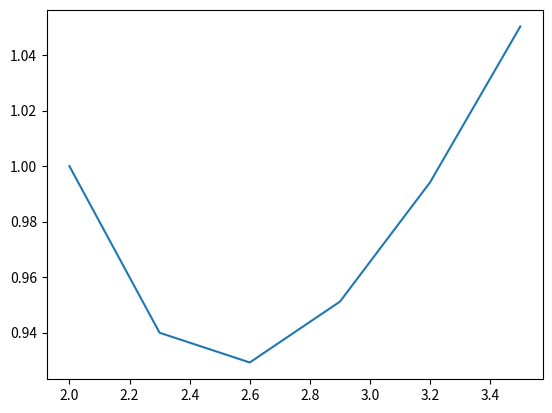
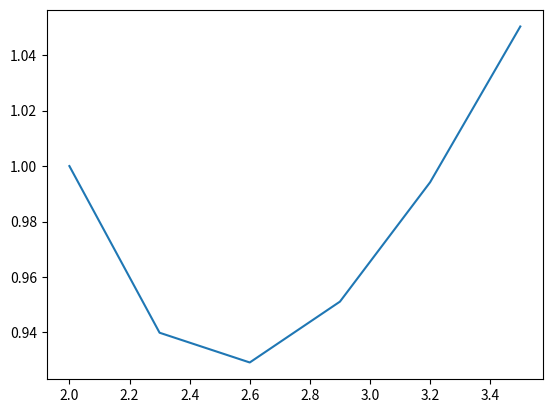
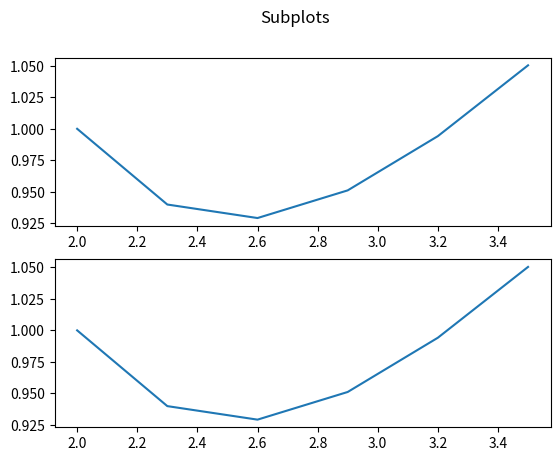

Python code for these plots, in order:
import numpy as np
from scipy.integrate import *
import matplotlib.pyplot as plt

import math

xplot = []
yplot = []

x0 = 2
y0 = 1
h = 0.3
n = 5

xplot.append(x0)
yplot.append(y0)

print(f"x0 = {x0} and y0 = {y0}.")

#   recursive runge kutta function, iterates n times
def _solve_expression(x, y):
    #print(f"x is {x} and y is {y}")
    # this is where we input the expression
    return -y+math.log(x)

# o lets the function know how many times its iterated, it is the inverse of n
def runge_kutta(x, y, h, n, order=1):

    if n == 0:
     return
    else:
    
     k1 = _solve_expression(x, y)
     k2 = _solve_expression(x+(h/2),y+(h/2)*k1)
     k3 = _solve_expression(x+(h/2),y+(h/2)*k2)
     k4 = _solve_expression(x+h, y+h*k3)

     # for debugging purposes
     #print(f"k1 is {round(k1, 5)} and k2 is {round(k2, 5)} and k3 is {round(k3, 5)} and k4 is {round(k4, 5)}")

     t = (1/6)*(k1+(2*k2)+(2*k3)+k4)

     yn = y + h*t
     xn = x + h

     xplot.append(xn)
     yplot.append(yn)

     print(f"x{order} = {round(xn, 5)} and y{order} = {round(yn, 5)}.")

     runge_kutta(xn, yn, h, n-1, order+1)

# call runge kutta function with our x0, y0, h, and n parameters
runge_kutta(x0,y0,h,n)



# model must be in the form of (y, t) or else odeint wont use params
def model(y, t):
    return -y+math.log(t)
# create a list of our x values
t = np.linspace(x0, x0+(n*h), n+1)

rk_odeint_test = odeint(model, y0, t)

# print the x and y values of odeint
print(f"--------------------\n x is {t}\n y is {rk_odeint_test}\n")

# plot manual RungeKutta
plt.figure(1)
plt.plot(xplot, yplot)

# plot ode RK
plt.figure(2)
plt.plot(t, rk_odeint_test)

# subplots
fig, axs = plt.subplots(2)
fig.suptitle('Subplots')
axs[0].plot(xplot, yplot)
axs[1].plot(t, rk_odeint_test)
plt.show()